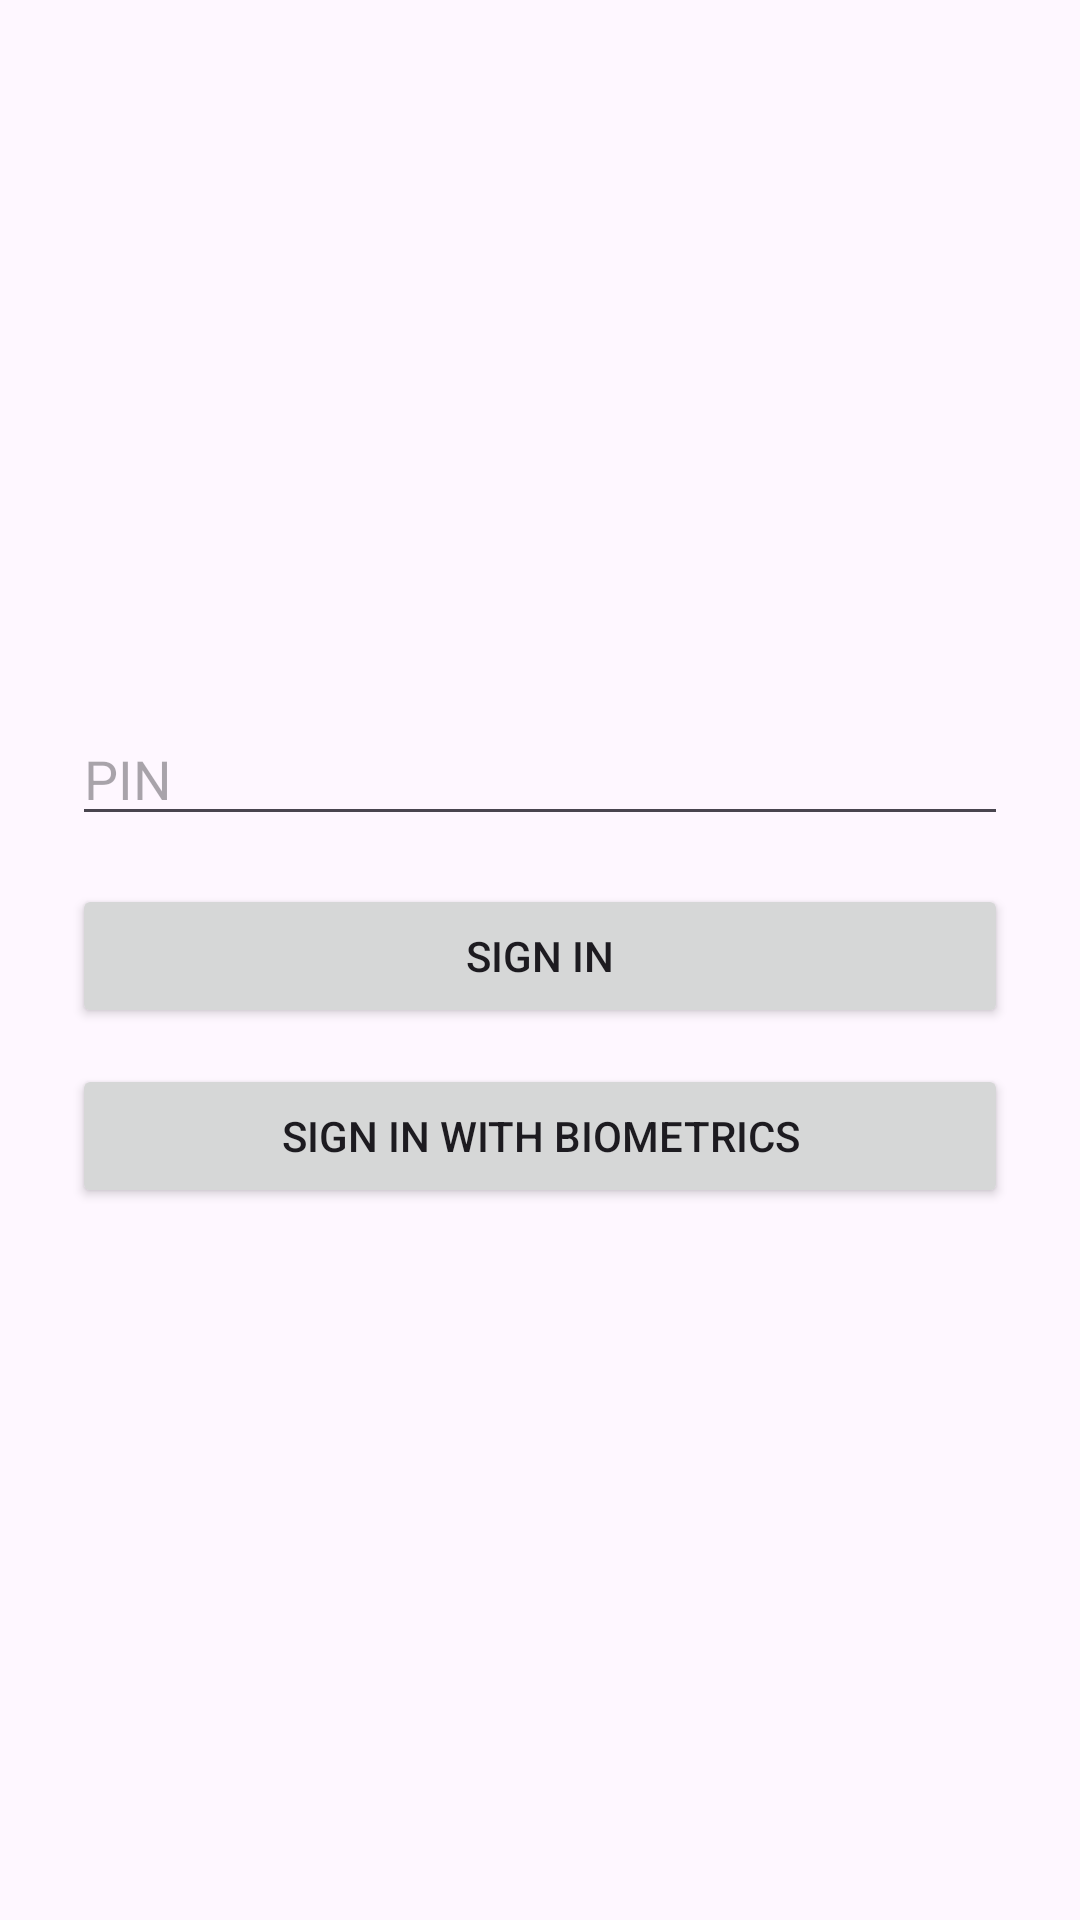

Here is an Android app screen rendered from its layout file. Give the layout XML and the strings, colors and styles it references.
<!-- AndroidManifest.xml: application theme Theme.DenariiDolor -->
<!-- res/layout/activity_login.xml -->
<?xml version="1.0" encoding="utf-8"?>
<LinearLayout xmlns:android="http://schemas.android.com/apk/res/android"
    android:layout_width="match_parent"
    android:layout_height="match_parent"
    android:gravity="center"
    android:orientation="vertical"
    android:padding="24dp">

    <EditText
        android:id="@+id/et_pin"
        android:layout_width="match_parent"
        android:layout_height="wrap_content"
        android:hint="PIN"
        android:inputType="numberPassword" />

    <Button
        android:id="@+id/btn_login"
        android:layout_width="match_parent"
        android:layout_height="wrap_content"
        android:layout_marginTop="16dp"
        android:text="@string/sign_in" />

    <Button
        android:id="@+id/btn_biometric_login"
        android:layout_width="match_parent"
        android:layout_height="wrap_content"
        android:layout_marginTop="12dp"
        android:contentDescription="@string/biometric_sign_in_accessibility_label"
        android:text="@string/sign_in_with_biometrics" />

</LinearLayout>
<!-- resources referenced by this layout -->
<resources>
  <string name="biometric_sign_in_accessibility_label">Sign in with biometrics</string>
  <string name="sign_in">Sign In</string>
  <string name="sign_in_with_biometrics">Sign In with Biometrics</string>
  <style name="Theme.DenariiDolor" parent="Base.Theme.DenariiDolor" />
  <style name="Base.Theme.DenariiDolor" parent="Theme.Material3.DayNight.NoActionBar">
          
          
      </style>
</resources>
